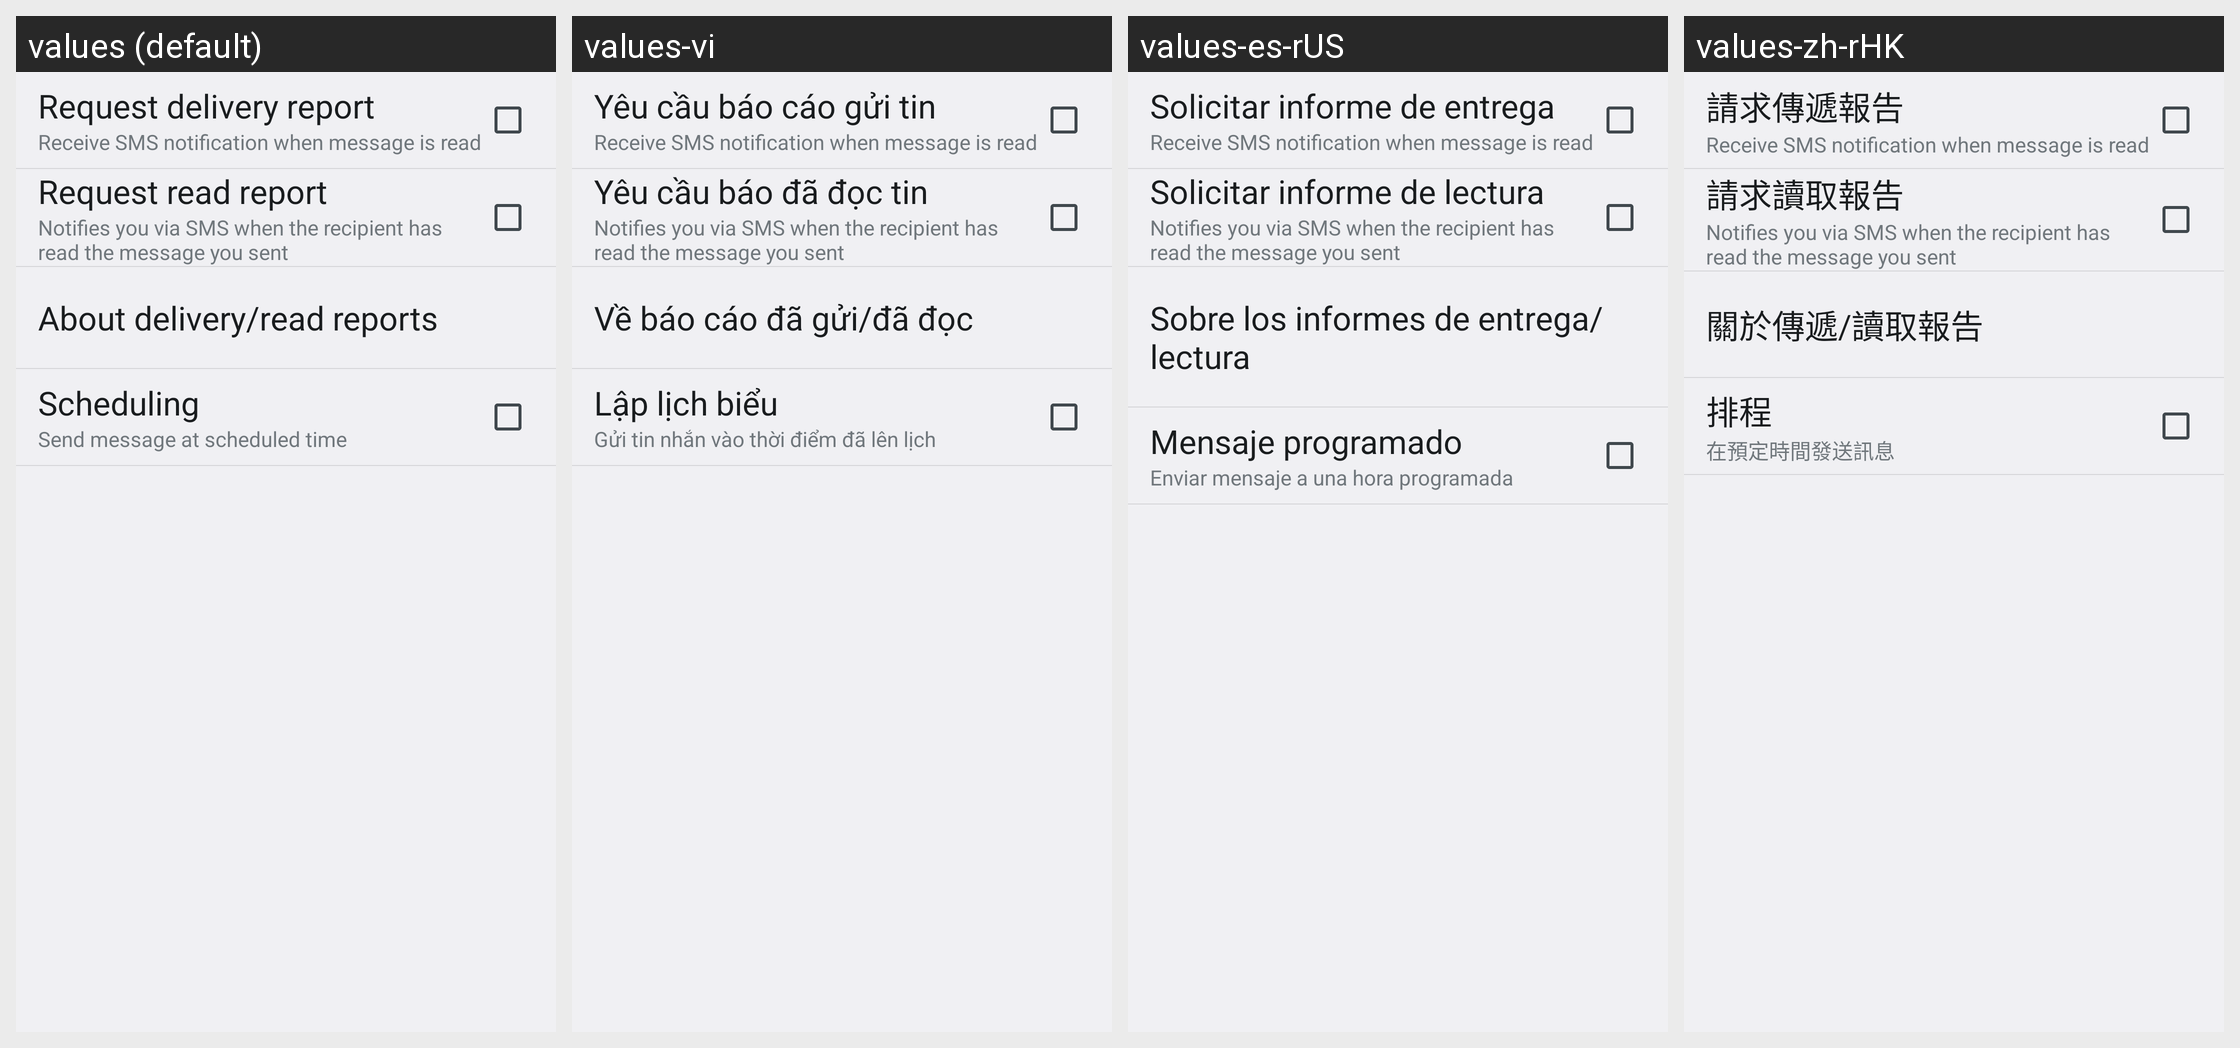

The same Android screen rendered under several of its app's locales, left to right. List the strings drawn on it with the default value and each locale's translation.
Android screen res/layout/settings_transmit_message.xml rendered under 4 locales, left to right: values (default), values-vi, values-es-rUS, values-zh-rHK. Device: Nexus 5 (rendered at 1080×1920; each locale shown at half size, 540×960, under a caption strip naming it); theme Theme.DeviceDefault.
Other locales in the repository, not shown: values-ar, values-as, values-az, values-bg, values-bn, values-ca, values-cs, values-da, values-de, values-el, values-en-rPH, values-en-rUS, values-es-rES, values-et, values-eu, values-fa, values-fi, values-fr, values-fr-rCA, values-ga, values-gl, values-gu, values-hi, values-hr, values-hu, values-hy, values-in, values-is, values-it, values-iw, values-ja, values-ka, values-kk, values-km, values-kn, values-ko, values-lo, values-lt, values-lv, values-mk, values-ml, values-mr, values-ms, values-my, values-nb, values-ne, values-nl, values-or, values-pa, values-pl, values-pt-rBR, values-pt-rPT, values-ro, values-ru, values-si, values-sk, values-sl, values-sq, values-sr, values-sv, values-ta, values-te, values-th, values-tr, values-uk, values-ur, values-uz, values-zh-rCN, values-zh-rSG, values-zh-rTW.
Strings drawn on this screen, with the default value and each locale's value (text and hints the layout hard-codes, and strings that could not be matched under every locale, appear in the picture but are not listed):

settingsTransmitMessageRequestReceivedTitle
  values: Request delivery report
  values-vi: Yêu cầu báo cáo gửi tin
  values-es-rUS: Solicitar informe de entrega
  values-zh-rHK: 請求傳遞報告

settingsTransmitMessageRequestReceivedExplanation
  values: Receive SMS notification when message is read
  values-vi: Receive SMS notification when message is read  [not translated; the default value is used]
  values-es-rUS: Receive SMS notification when message is read  [not translated; the default value is used]
  values-zh-rHK: Receive SMS notification when message is read  [not translated; the default value is used]

settingsTransmitMessageRequestReadreportTitle
  values: Request read report
  values-vi: Yêu cầu báo đã đọc tin
  values-es-rUS: Solicitar informe de lectura
  values-zh-rHK: 請求讀取報告

settingsTransmitMessageRequestReadreportExplanation
  values: Notifies you via SMS when the recipient has read the message you sent
  values-vi: Notifies you via SMS when the recipient has read the message you sent  [not translated; the default value is used]
  values-es-rUS: Notifies you via SMS when the recipient has read the message you sent  [not translated; the default value is used]
  values-zh-rHK: Notifies you via SMS when the recipient has read the message you sent  [not translated; the default value is used]

settingsTransmitMessageRequestReceivedReadReportInfoTitle
  values: About delivery/read reports
  values-vi: Về báo cáo đã gửi/đã đọc
  values-es-rUS: Sobre los informes de entrega/lectura
  values-zh-rHK: 關於傳遞/讀取報告

settingsTransmitMessageReservationTitle
  values: Scheduling
  values-vi: Lập lịch biểu
  values-es-rUS: Mensaje programado
  values-zh-rHK: 排程

settingsTransmitMessageReservationExplanation
  values: Send message at scheduled time
  values-vi: Gửi tin nhắn vào thời điểm đã lên lịch
  values-es-rUS: Enviar mensaje a una hora programada
  values-zh-rHK: 在預定時間發送訊息
